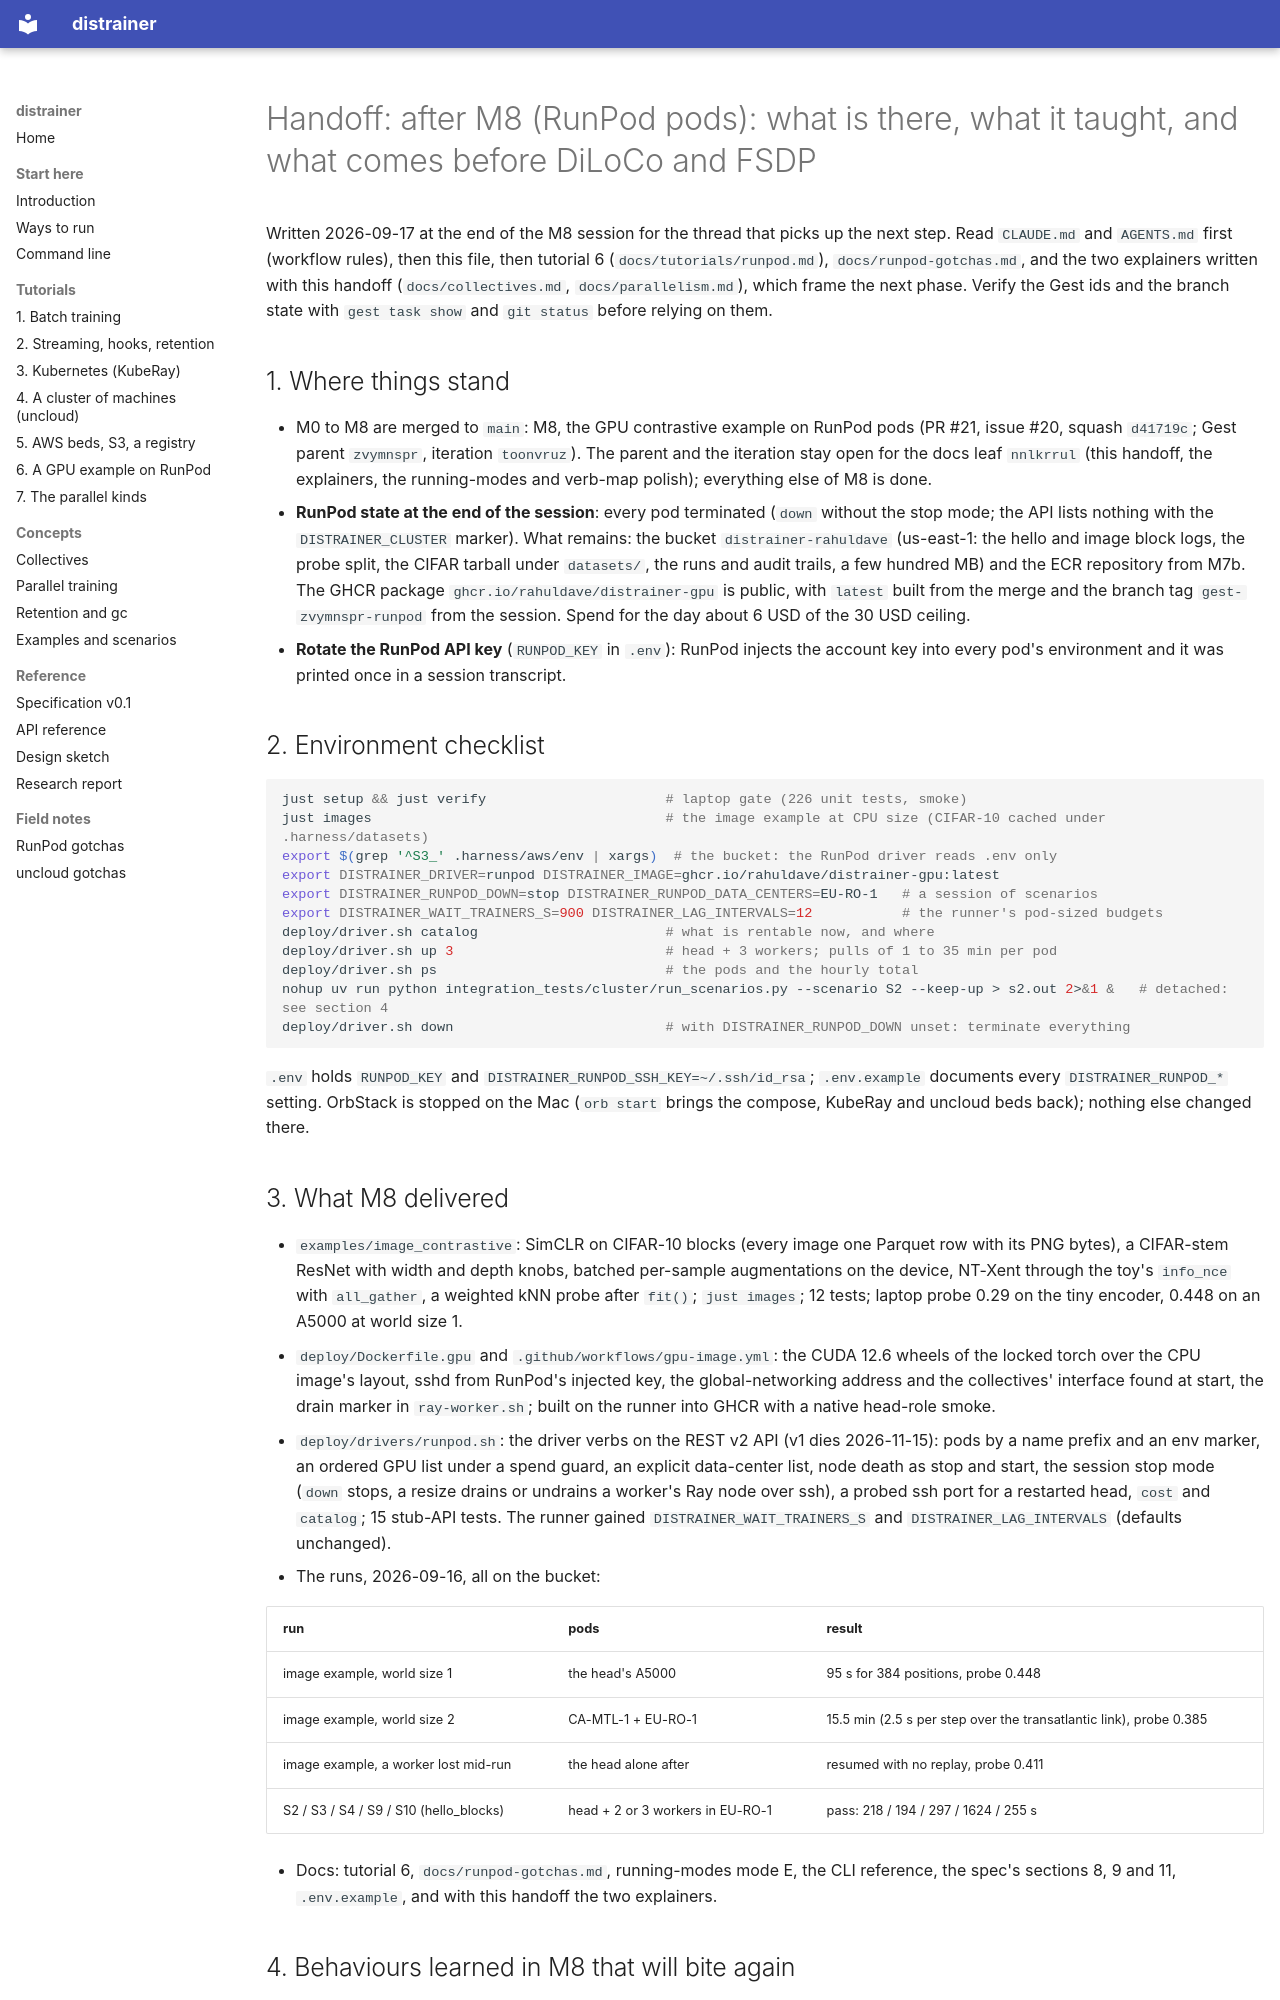

repository: rahuldave/distrainer · page: handoff-m9/index.html · generator: mkdocs

# Handoff: after M8 (RunPod pods): what is there, what it taught, and what comes before DiLoCo and FSDP

Written 2026-09-17 at the end of the M8 session for the thread that picks up the next step.
Read `CLAUDE.md` and `AGENTS.md` first (workflow rules), then this file, then tutorial 6
(`docs/tutorials/runpod.md`), `docs/runpod-gotchas.md`, and the two explainers written with
this handoff (`docs/collectives.md`, `docs/parallelism.md`), which frame the next phase.
Verify the Gest ids and the branch state with `gest task show` and `git status` before
relying on them.

## 1. Where things stand

- M0 to M8 are merged to `main`: M8, the GPU contrastive example on RunPod pods (PR #21,
  issue #20, squash `d41719c`; Gest parent `zvymnspr`, iteration `toonvruz`). The parent and
  the iteration stay open for the docs leaf `nnlkrrul` (this handoff, the explainers, the
  running-modes and verb-map polish); everything else of M8 is done.
- **RunPod state at the end of the session**: every pod terminated (`down` without the stop
  mode; the API lists nothing with the `DISTRAINER_CLUSTER` marker). What remains: the bucket
  `distrainer-rahuldave` (us-east-1: the hello and image block logs, the probe split, the
  CIFAR tarball under `datasets/`, the runs and audit trails, a few hundred MB) and the ECR
  repository from M7b. The GHCR package `ghcr.io/rahuldave/distrainer-gpu` is public, with
  `latest` built from the merge and the branch tag `gest-zvymnspr-runpod` from the session.
  Spend for the day about 6 USD of the 30 USD ceiling.
- **Rotate the RunPod API key** (`RUNPOD_KEY` in `.env`): RunPod injects the account key into
  every pod's environment and it was printed once in a session transcript.

## 2. Environment checklist

```bash
just setup && just verify                      # laptop gate (226 unit tests, smoke)
just images                                    # the image example at CPU size (CIFAR-10 cached under .harness/datasets)
export $(grep '^S3_' .harness/aws/env | xargs)  # the bucket: the RunPod driver reads .env only
export DISTRAINER_DRIVER=runpod DISTRAINER_IMAGE=ghcr.io/rahuldave/distrainer-gpu:latest
export DISTRAINER_RUNPOD_DOWN=stop DISTRAINER_RUNPOD_DATA_CENTERS=EU-RO-1   # a session of scenarios
export DISTRAINER_WAIT_TRAINERS_S=900 DISTRAINER_LAG_INTERVALS=12           # the runner's pod-sized budgets
deploy/driver.sh catalog                       # what is rentable now, and where
deploy/driver.sh up 3                          # head + 3 workers; pulls of 1 to 35 min per pod
deploy/driver.sh ps                            # the pods and the hourly total
nohup uv run python integration_tests/cluster/run_scenarios.py --scenario S2 --keep-up > s2.out 2>&1 &   # detached: see section 4
deploy/driver.sh down                          # with DISTRAINER_RUNPOD_DOWN unset: terminate everything
```

`.env` holds `RUNPOD_KEY` and `DISTRAINER_RUNPOD_SSH_KEY=~/.ssh/id_rsa`; `.env.example`
documents every `DISTRAINER_RUNPOD_*` setting. OrbStack is stopped on the Mac (`orb start`
brings the compose, KubeRay and uncloud beds back); nothing else changed there.

## 3. What M8 delivered

- `examples/image_contrastive`: SimCLR on CIFAR-10 blocks (every image one Parquet row with
  its PNG bytes), a CIFAR-stem ResNet with width and depth knobs, batched per-sample
  augmentations on the device, NT-Xent through the toy's `info_nce` with `all_gather`, a
  weighted kNN probe after `fit()`; `just images`; 12 tests; laptop probe 0.29 on the tiny
  encoder, 0.448 on an A5000 at world size 1.
- `deploy/Dockerfile.gpu` and `.github/workflows/gpu-image.yml`: the CUDA 12.6 wheels of the
  locked torch over the CPU image's layout, sshd from RunPod's injected key, the
  global-networking address and the collectives' interface found at start, the drain marker
  in `ray-worker.sh`; built on the runner into GHCR with a native head-role smoke.
- `deploy/drivers/runpod.sh`: the driver verbs on the REST v2 API (v1 dies 2026-11-15): pods
  by a name prefix and an env marker, an ordered GPU list under a spend guard, an explicit
  data-center list, node death as stop and start, the session stop mode (`down` stops, a
  resize drains or undrains a worker's Ray node over ssh), a probed ssh port for a restarted
  head, `cost` and `catalog`; 15 stub-API tests. The runner gained `DISTRAINER_WAIT_TRAINERS_S`
  and `DISTRAINER_LAG_INTERVALS` (defaults unchanged).
- The runs, 2026-09-16, all on the bucket:

  | run | pods | result |
  |---|---|---|
  | image example, world size 1 | the head's A5000 | 95 s for 384 positions, probe 0.448 |
  | image example, world size 2 | CA-MTL-1 + EU-RO-1 | 15.5 min (2.5 s per step over the transatlantic link), probe 0.385 |
  | image example, a worker lost mid-run | the head alone after | resumed with no replay, probe 0.411 |
  | S2 / S3 / S4 / S9 / S10 (hello_blocks) | head + 2 or 3 workers in EU-RO-1 | pass: 218 / 194 / 297 / 1624 / 255 s |

- Docs: tutorial 6, `docs/runpod-gotchas.md`, running-modes mode E, the CLI reference, the
  spec's sections 8, 9 and 11, `.env.example`, and with this handoff the two explainers.
